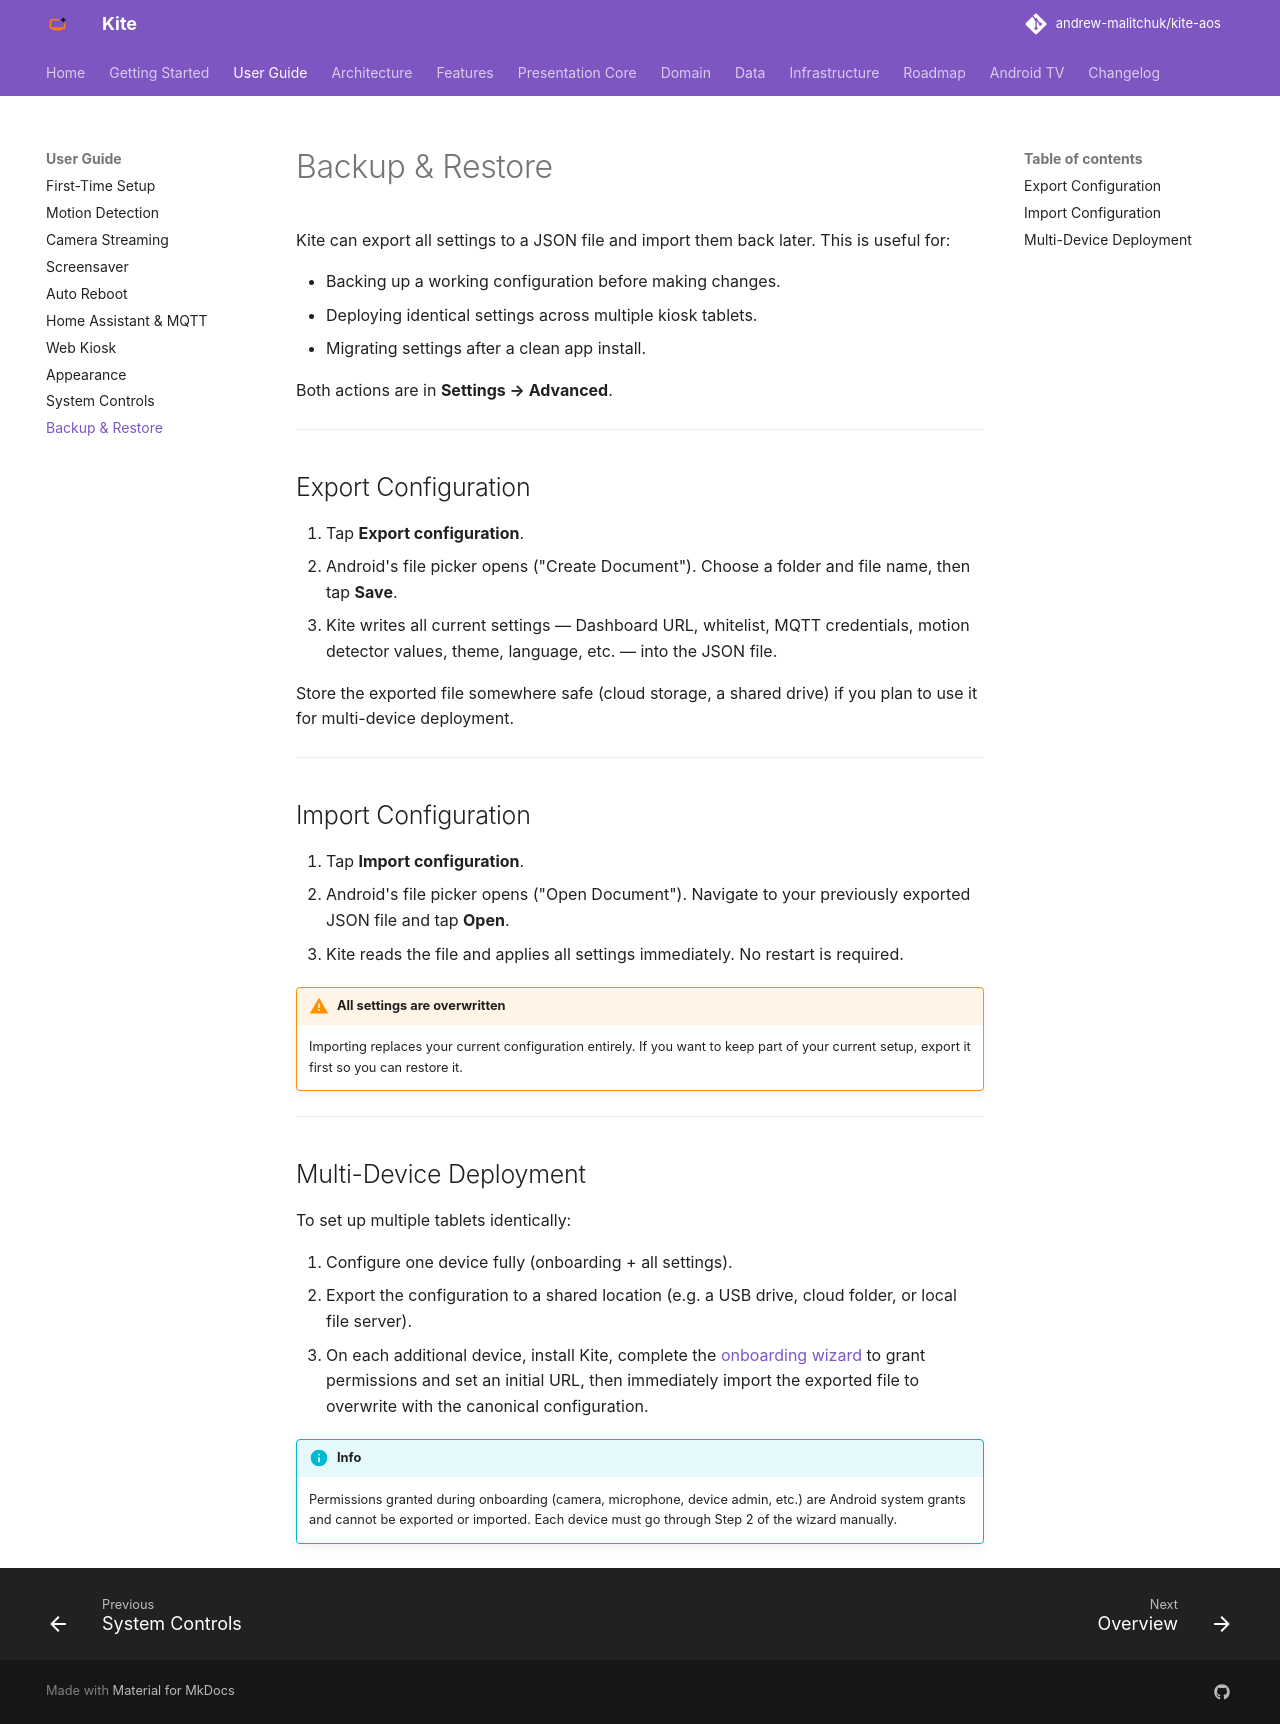

repository: andrew-malitchuk/kite-aos · page: user-guide/backup-restore/index.html · generator: mkdocs

# Backup & Restore

Kite can export all settings to a JSON file and import them back later. This is useful for:

- Backing up a working configuration before making changes.
- Deploying identical settings across multiple kiosk tablets.
- Migrating settings after a clean app install.

Both actions are in **Settings → Advanced**.

---

## Export Configuration

1. Tap **Export configuration**.
2. Android's file picker opens ("Create Document"). Choose a folder and file name, then tap **Save**.
3. Kite writes all current settings — Dashboard URL, whitelist, MQTT credentials, motion detector values, theme, language, etc. — into the JSON file.

Store the exported file somewhere safe (cloud storage, a shared drive) if you plan to use it for multi-device deployment.

---

## Import Configuration

1. Tap **Import configuration**.
2. Android's file picker opens ("Open Document"). Navigate to your previously exported JSON file and tap **Open**.
3. Kite reads the file and applies all settings immediately. No restart is required.

!!! warning "All settings are overwritten"
    Importing replaces your current configuration entirely. If you want to keep part of your current setup, export it first so you can restore it.

---

## Multi-Device Deployment

To set up multiple tablets identically:

1. Configure one device fully (onboarding + all settings).
2. Export the configuration to a shared location (e.g. a USB drive, cloud folder, or local file server).
3. On each additional device, install Kite, complete the [onboarding wizard](first-time-setup.md) to grant permissions and set an initial URL, then immediately import the exported file to overwrite with the canonical configuration.

!!! info
    Permissions granted during onboarding (camera, microphone, device admin, etc.) are Android system grants and cannot be exported or imported. Each device must go through Step 2 of the wizard manually.
